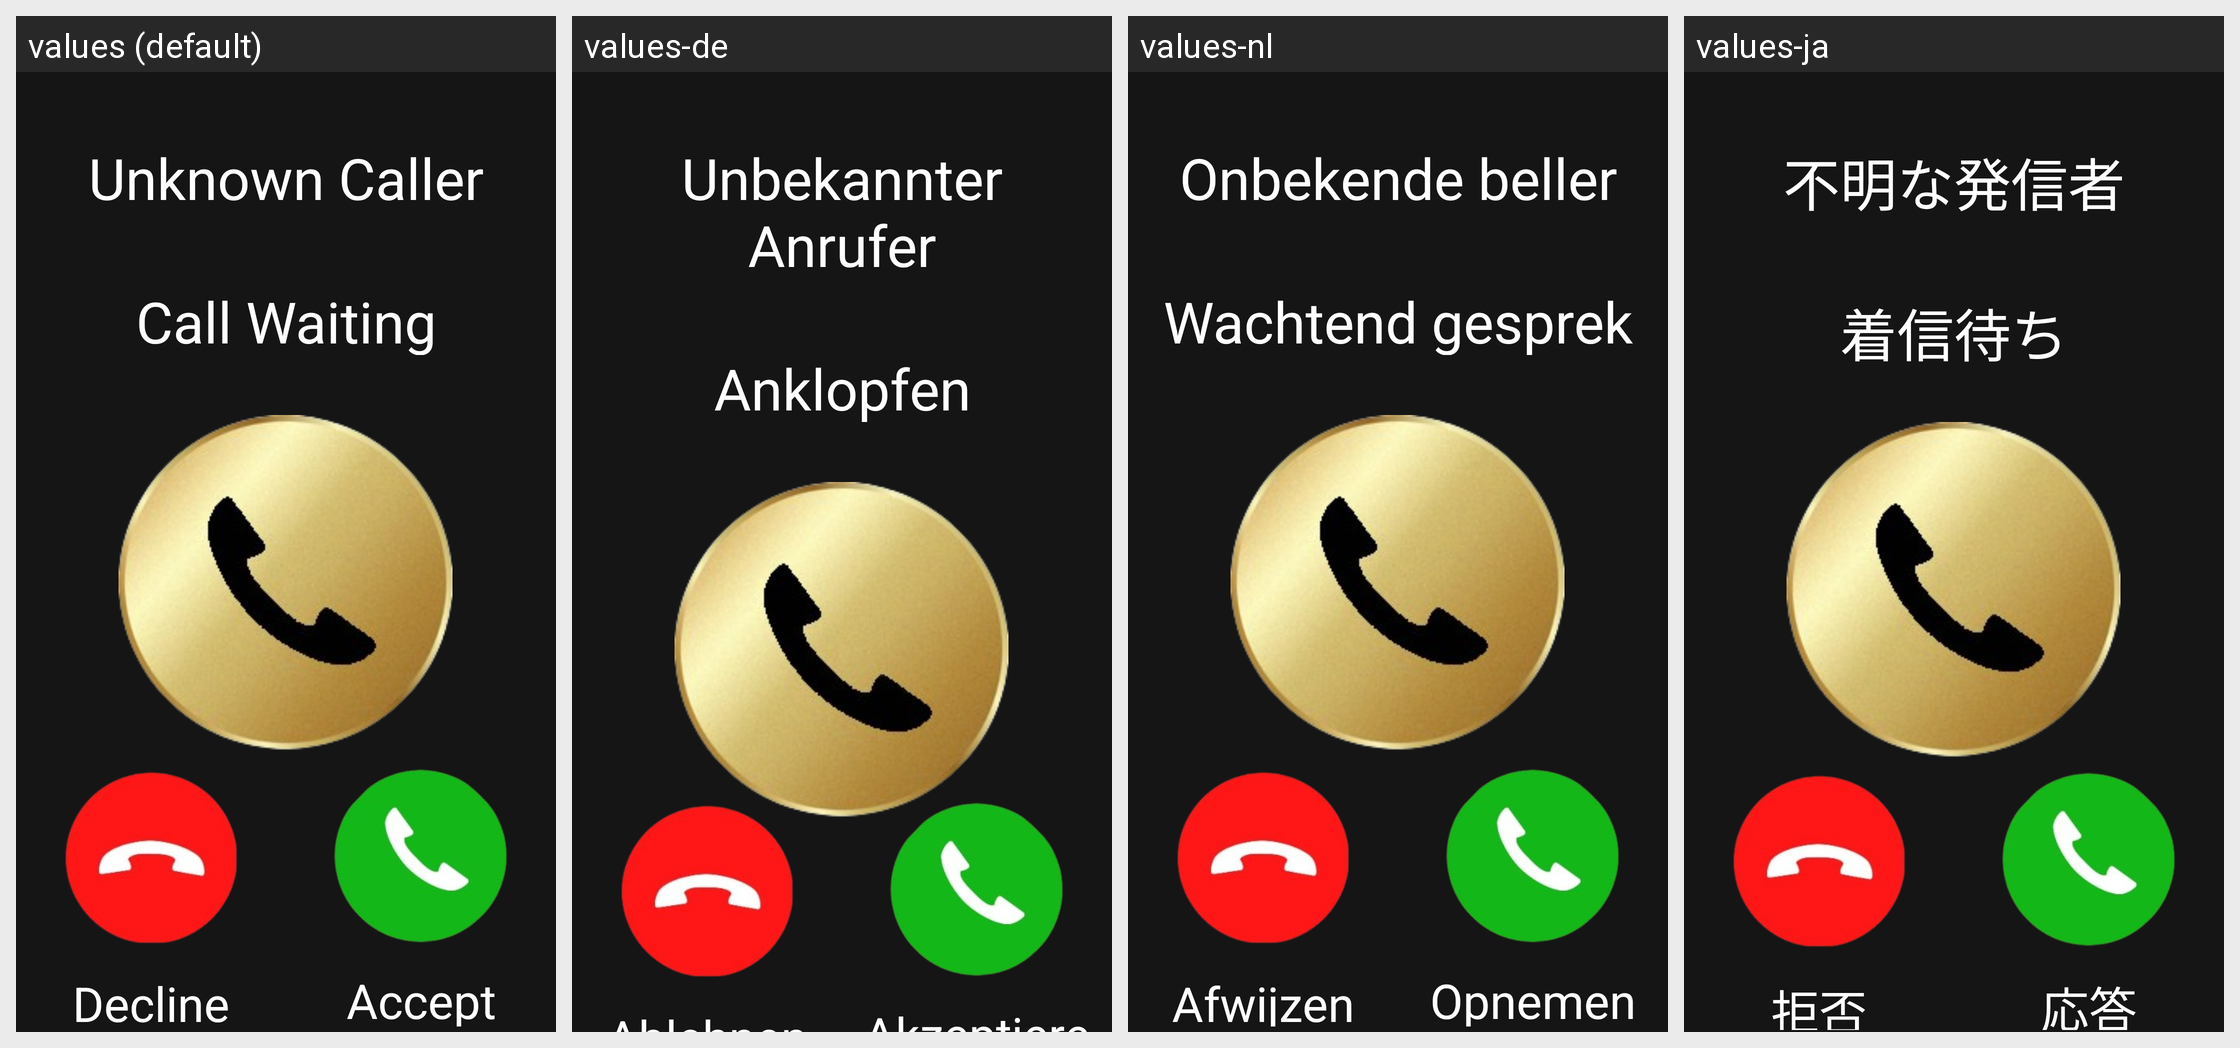

Here is an Android app screen in its default locale and in the app's own translations. Write out the translated-string differences for the strings that appear on this screen.
Android screen res/layout/fragment_waiting_call.xml rendered under 4 locales, left to right: values (default), values-de, values-nl, values-ja. Device: Nexus 5 (rendered at 1080×1920; each locale shown at half size, 540×960, under a caption strip naming it); theme Theme.SimpleCall.
Other locales in the repository, not shown: values-ar, values-es, values-fr, values-he, values-hi, values-id, values-in, values-iw, values-ko, values-ru, values-zh.
Strings drawn on this screen, with the default value and each locale's value (text and hints the layout hard-codes, and strings that could not be matched under every locale, appear in the picture but are not listed):

unknown_caller
  values: Unknown Caller
  values-de: Unbekannter Anrufer
  values-nl: Onbekende beller
  values-ja: 不明な発信者

call_waiting
  values: Call Waiting
  values-de: Anklopfen
  values-nl: Wachtend gesprek
  values-ja: 着信待ち

decline_button
  values: Decline
  values-de: Ablehnen
  values-nl: Afwijzen
  values-ja: 拒否

accept_button
  values: Accept
  values-de: Akzeptieren
  values-nl: Opnemen
  values-ja: 応答
